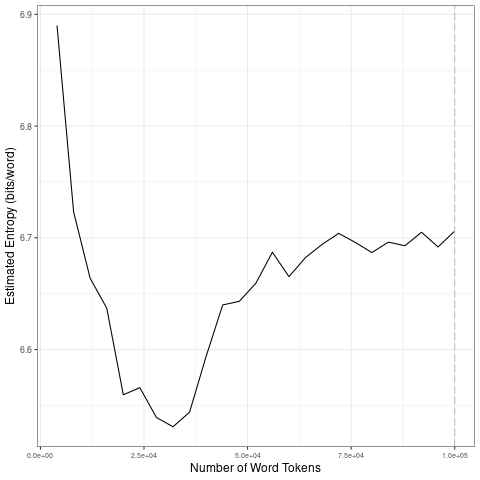

Values plotted in this chart, from the file beside it:
file, entropy.Corpus.Size, entropy.Entropy, sd.Corpus.Size, sd.SD
data/covid-clean/2020_by_en/2020-08-23_t…, 4000, 6.89, 20000, 0.124
data/covid-clean/2020_by_en/2020-08-23_t…, 8000, 6.723, 40000, 0.02543
data/covid-clean/2020_by_en/2020-08-23_t…, 12000, 6.664, 60000, 0.01899
data/covid-clean/2020_by_en/2020-08-23_t…, 16000, 6.637, 80000, 0.008377
data/covid-clean/2020_by_en/2020-08-23_t…, 20000, 6.56, 1e+05, 0.006711
data/covid-clean/2020_by_en/2020-08-23_t…, 24000, 6.566, 20000, 0.124
data/covid-clean/2020_by_en/2020-08-23_t…, 28000, 6.539, 40000, 0.02543
data/covid-clean/2020_by_en/2020-08-23_t…, 32000, 6.531, 60000, 0.01899
data/covid-clean/2020_by_en/2020-08-23_t…, 36000, 6.544, 80000, 0.008377
data/covid-clean/2020_by_en/2020-08-23_t…, 40000, 6.594, 1e+05, 0.006711
data/covid-clean/2020_by_en/2020-08-23_t…, 44000, 6.64, 20000, 0.124
data/covid-clean/2020_by_en/2020-08-23_t…, 48000, 6.643, 40000, 0.02543
data/covid-clean/2020_by_en/2020-08-23_t…, 52000, 6.659, 60000, 0.01899
data/covid-clean/2020_by_en/2020-08-23_t…, 56000, 6.687, 80000, 0.008377
data/covid-clean/2020_by_en/2020-08-23_t…, 60000, 6.665, 1e+05, 0.006711
data/covid-clean/2020_by_en/2020-08-23_t…, 64000, 6.682, 20000, 0.124
data/covid-clean/2020_by_en/2020-08-23_t…, 68000, 6.694, 40000, 0.02543
data/covid-clean/2020_by_en/2020-08-23_t…, 72000, 6.704, 60000, 0.01899
data/covid-clean/2020_by_en/2020-08-23_t…, 76000, 6.696, 80000, 0.008377
data/covid-clean/2020_by_en/2020-08-23_t…, 80000, 6.687, 1e+05, 0.006711
data/covid-clean/2020_by_en/2020-08-23_t…, 84000, 6.696, 20000, 0.124
data/covid-clean/2020_by_en/2020-08-23_t…, 88000, 6.693, 40000, 0.02543
data/covid-clean/2020_by_en/2020-08-23_t…, 92000, 6.705, 60000, 0.01899
data/covid-clean/2020_by_en/2020-08-23_t…, 96000, 6.692, 80000, 0.008377
data/covid-clean/2020_by_en/2020-08-23_t…, 1e+05, 6.706, 1e+05, 0.006711
